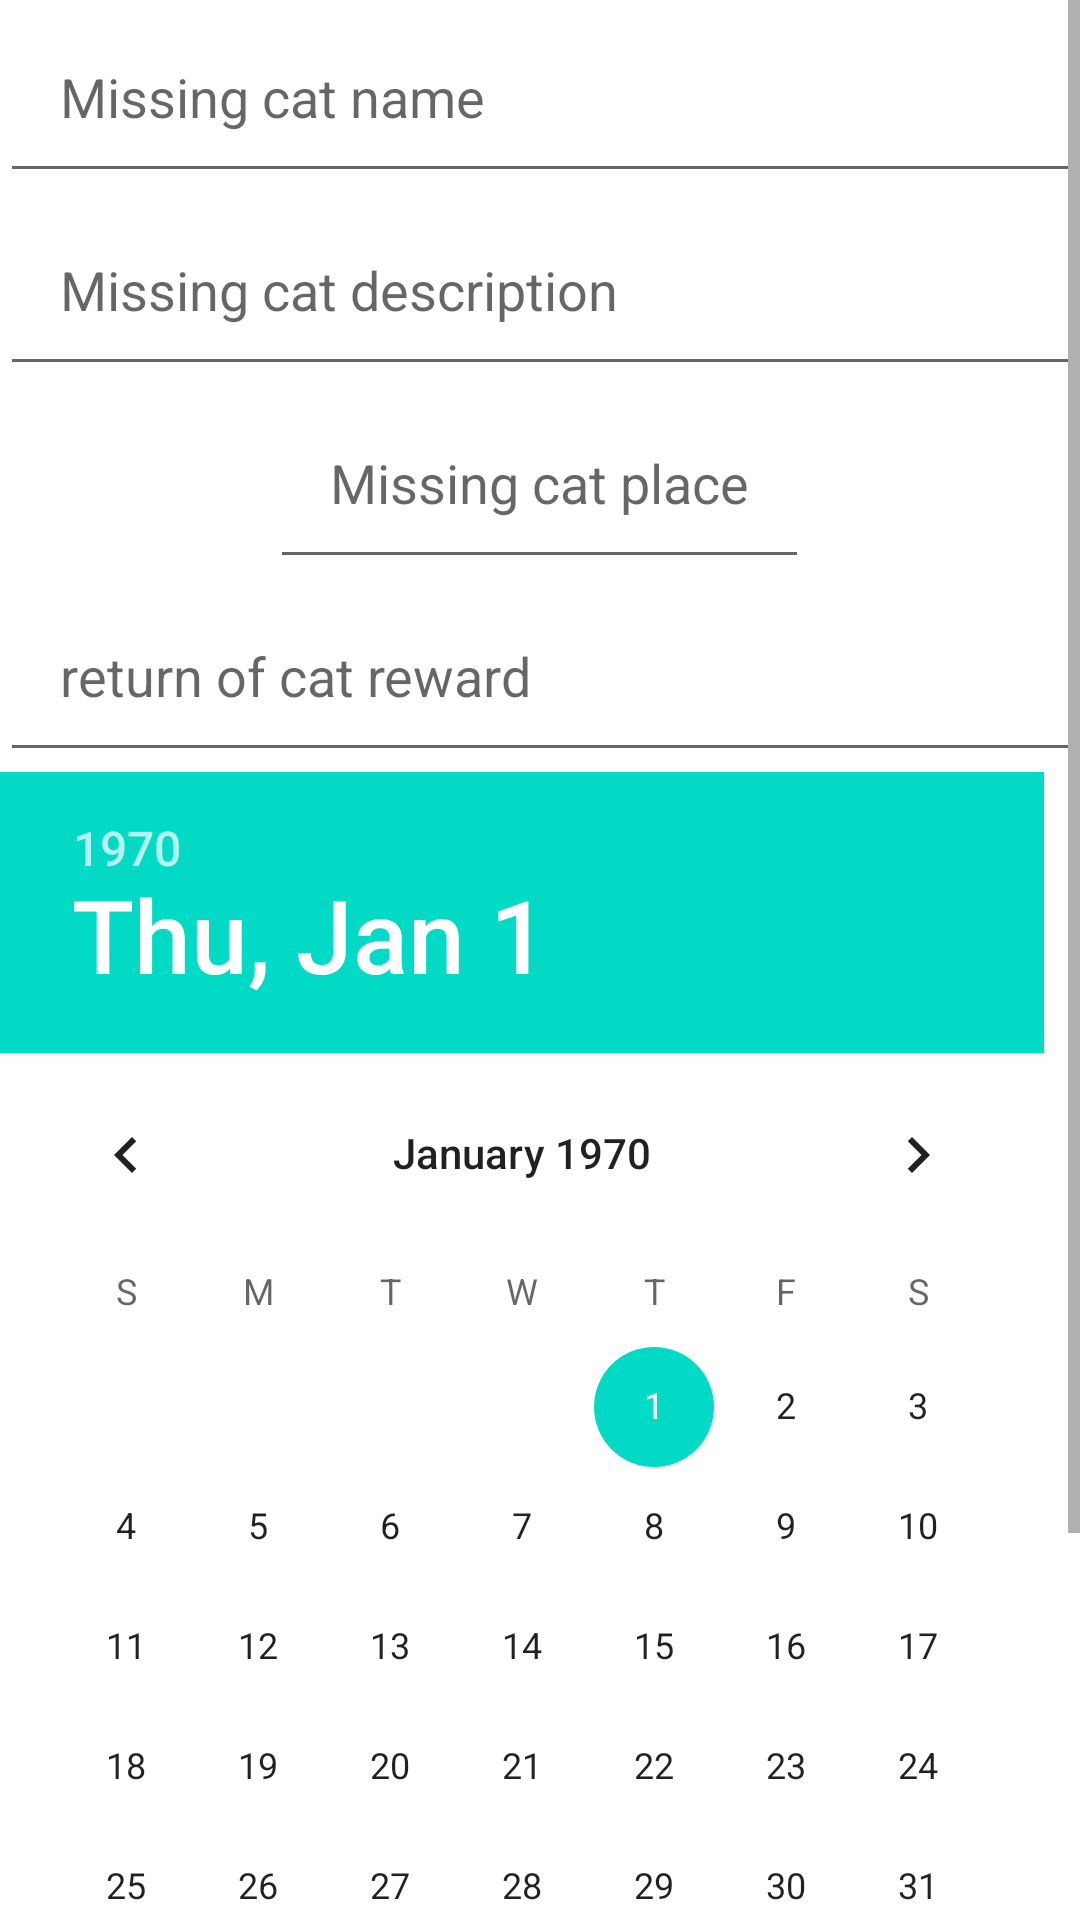

Layout XML and referenced resources for this Android screen:
<!-- AndroidManifest.xml: application theme Theme.MyLostCatApp -->
<!-- res/layout/fragment_create.xml -->
<?xml version="1.0" encoding="utf-8"?>
<LinearLayout xmlns:android="http://schemas.android.com/apk/res/android"
    android:layout_width="match_parent"
    android:orientation="vertical"
    android:gravity="center"
    android:layout_height="match_parent" >
    
    <ScrollView
        android:layout_width="match_parent"
        android:layout_height="wrap_content" >

    <LinearLayout
        android:layout_width="match_parent"
        android:layout_height="wrap_content"
        android:orientation="vertical"
        android:gravity="center">

        <EditText
            android:id="@+id/cat_name_input"
            android:layout_width="match_parent"
            android:layout_height="wrap_content"
            android:hint="Missing cat name"
            android:inputType="text"
            android:padding="20dp" >
        </EditText>

        <EditText
            android:id="@+id/cat_description_input"
            android:layout_width="match_parent"
            android:layout_height="wrap_content"
            android:hint="Missing cat description"
            android:inputType="text"
            android:padding="20dp" >
        </EditText>

        <EditText
            android:id="@+id/cat_place_input"
            android:layout_width="wrap_content"
            android:layout_height="wrap_content"
            android:hint="Missing cat place"
            android:inputType="text"
            android:padding="20dp" >
        </EditText>

        <EditText
            android:id="@+id/cat_reward_input"
            android:layout_width="match_parent"
            android:layout_height="wrap_content"
            android:hint="return of cat reward"
            android:inputType="number"
            android:padding="20dp" >
        </EditText>
        

        <DatePicker
            android:id="@+id/cat_date_input"
            android:layout_width="match_parent"
            android:layout_height="wrap_content"
            android:datePickerMode="calendar" />

        <EditText
            android:id="@+id/cat_picture_url_input"
            android:layout_width="match_parent"
            android:layout_height="wrap_content"
            android:hint="Cat picture"
            android:inputType="text"
            android:padding="20dp" >
        </EditText>
        
        <Button
            android:id="@+id/button_create_cat"
            android:layout_width="wrap_content"
            android:layout_height="wrap_content"
            android:text="Lost cat report" />

        </LinearLayout>

    </ScrollView>

</LinearLayout>
<!-- resources referenced by this layout -->
<resources>
  <style name="Theme.MyLostCatApp" parent="Theme.MaterialComponents.DayNight.DarkActionBar">
          
          <item name="colorPrimary">@color/purple_500</item>
          <item name="colorPrimaryVariant">@color/purple_700</item>
          <item name="colorOnPrimary">@color/white</item>
          
          <item name="colorSecondary">@color/teal_200</item>
          <item name="colorSecondaryVariant">@color/teal_700</item>
          <item name="colorOnSecondary">@color/black</item>
          
          <item name="android:statusBarColor">?attr/colorPrimaryVariant</item>
          
      </style>
  <!-- not gathered from this repository: default colours our renderer supplied (Android Studio template values) -->
  <color name="purple_500">#FF6200EE</color>
  <color name="purple_700">#FF3700B3</color>
  <color name="teal_200">#FF03DAC5</color>
  <color name="teal_700">#FF018786</color>
  <color name="black">#FF000000</color>
  <color name="white">#FFFFFFFF</color>
</resources>
